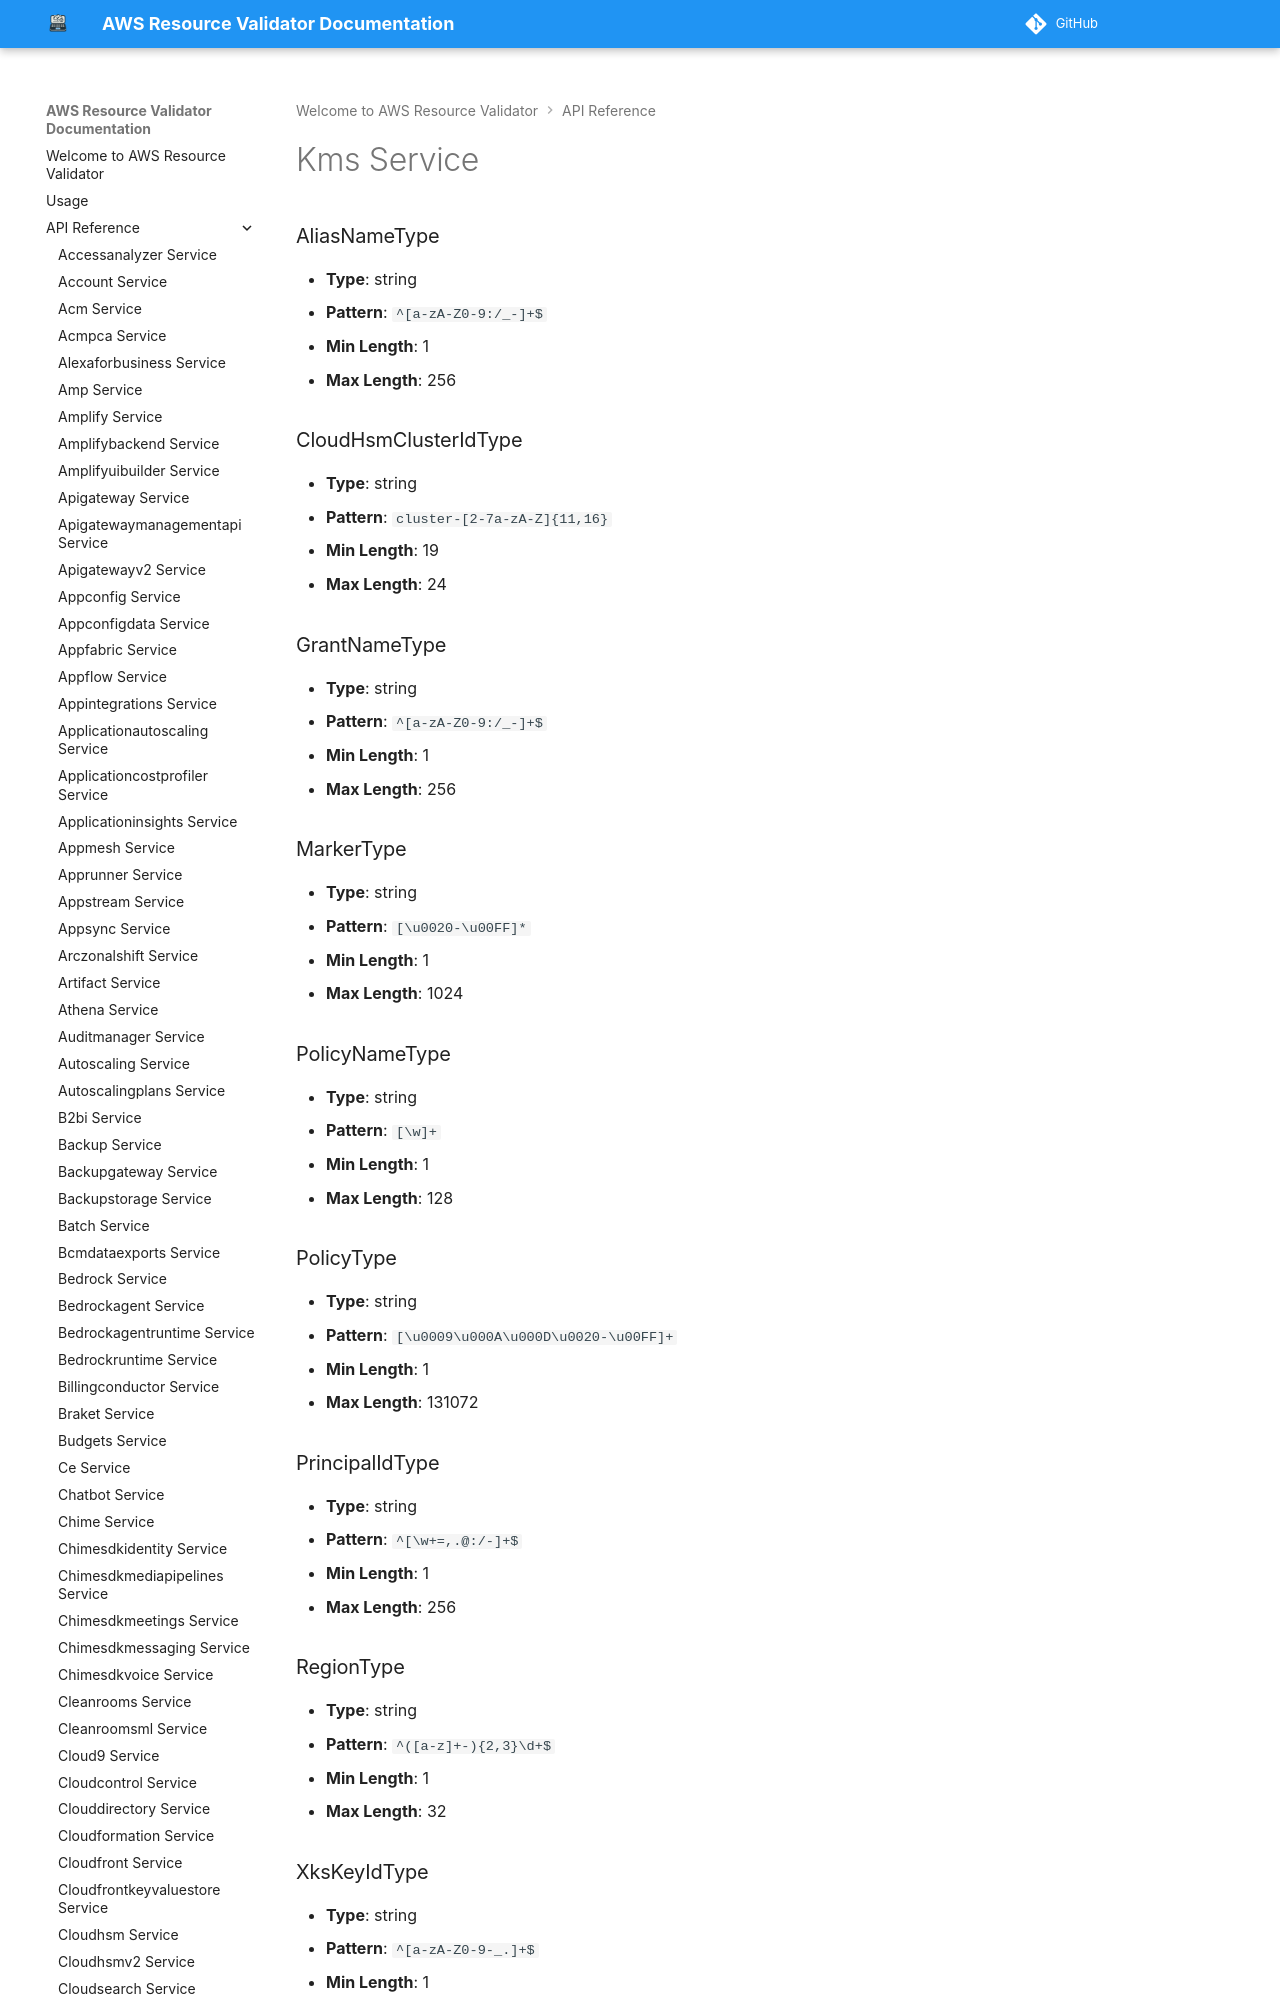

repository: CoreOxide/aws_resource_validator · page: api/kms/index.html · generator: mkdocs

# Kms Service

### AliasNameType
- **Type**: string
- **Pattern**: `^[a-zA-Z0-9:/_-]+$`
- **Min Length**: 1
- **Max Length**: 256

### CloudHsmClusterIdType
- **Type**: string
- **Pattern**: `cluster-[2-7a-zA-Z]{11,16}`
- **Min Length**: 19
- **Max Length**: 24
